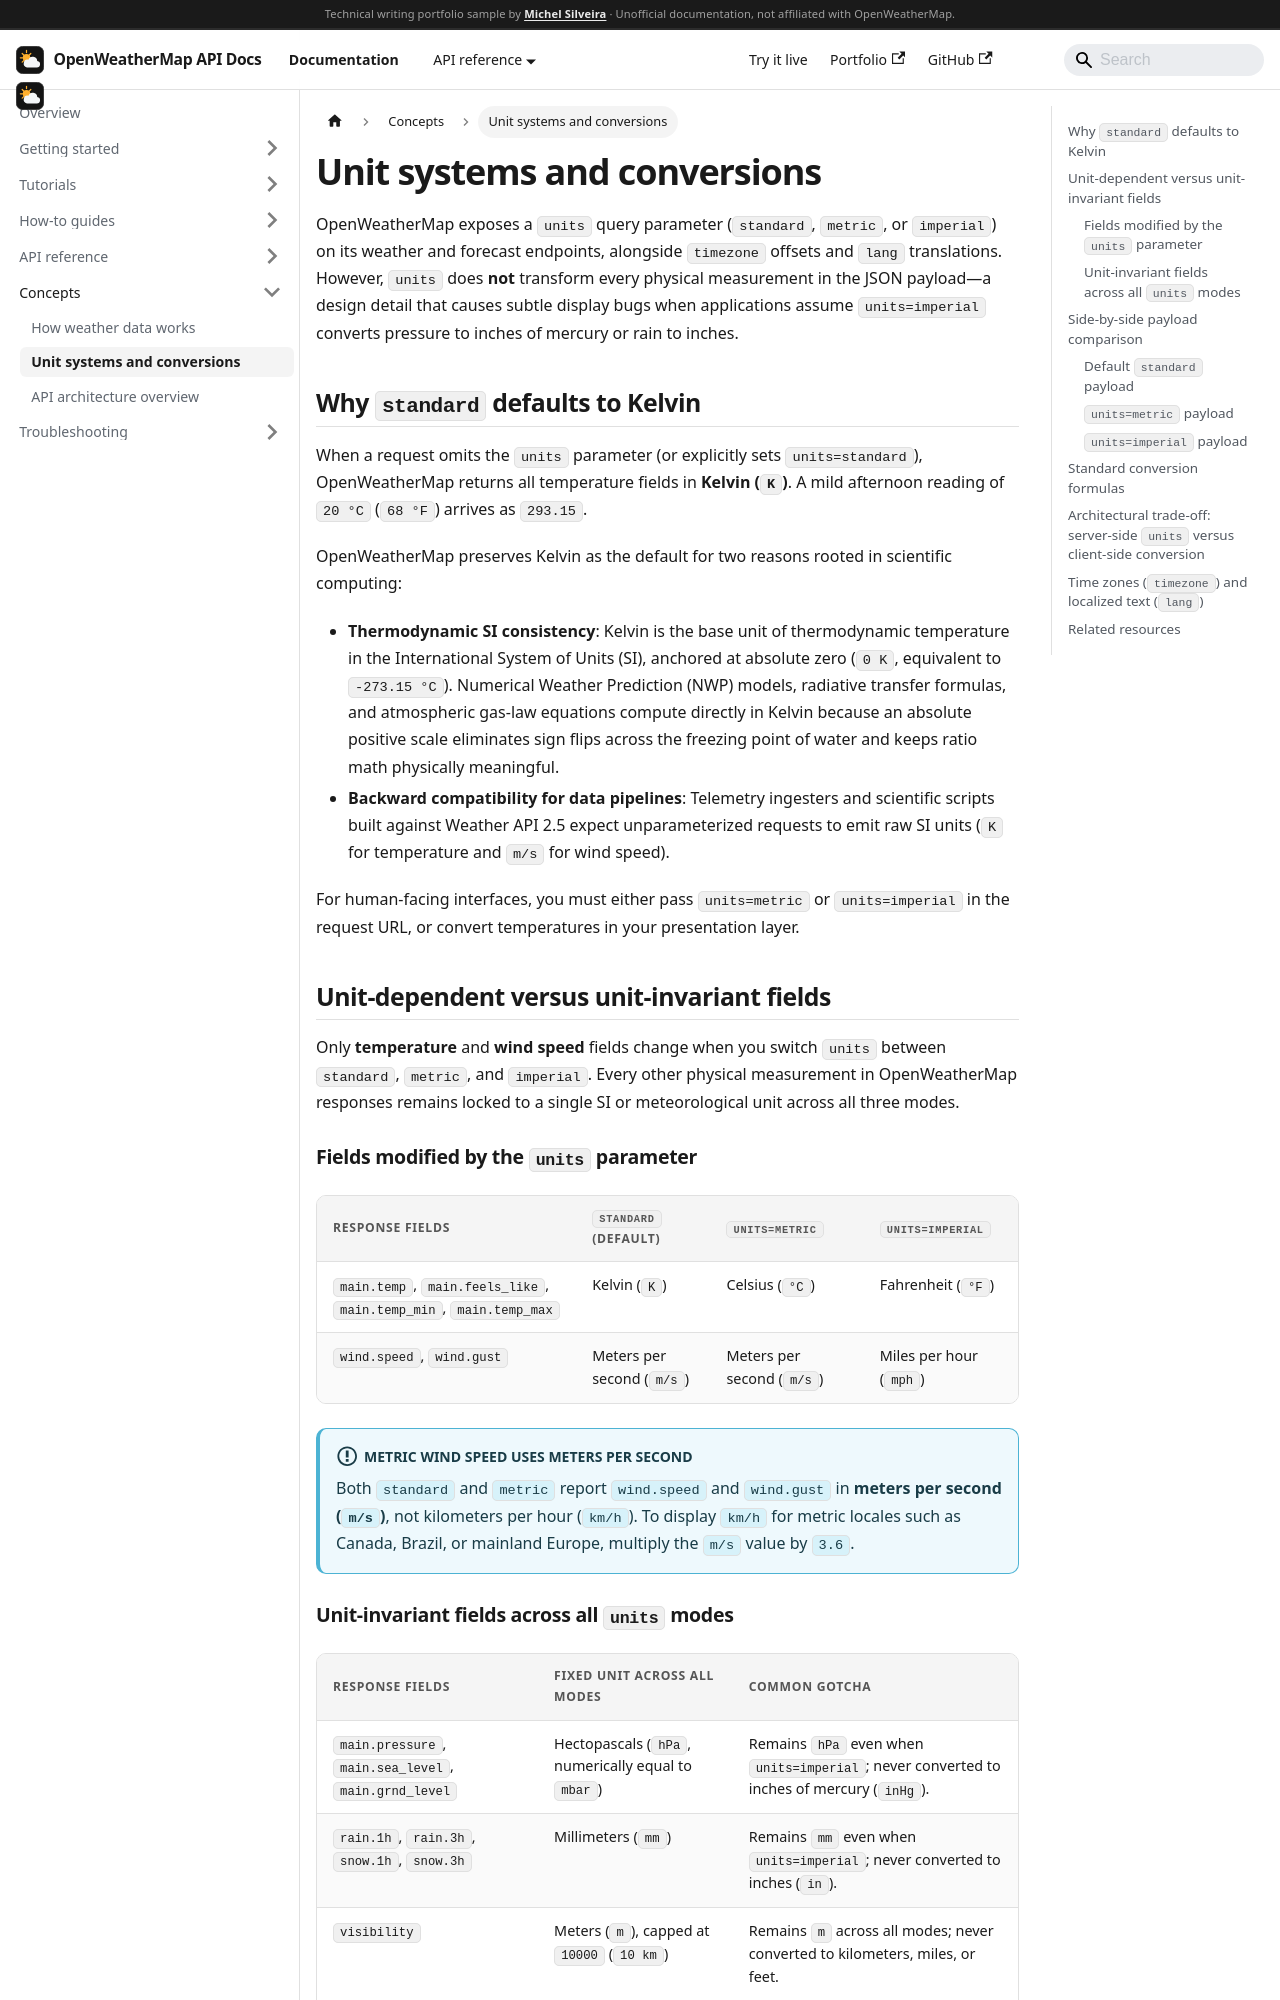

repository: MichelGSS/openweather-docs · page: docs/concepts/units.html · generator: docusaurus

---
sidebar_position: 2
description: Learn why OpenWeatherMap defaults to Kelvin, which SI fields never change under metric or imperial modes, and how unit choices affect backend caching.
---

# Unit systems and conversions

OpenWeatherMap exposes a `units` query parameter (`standard`, `metric`, or `imperial`) on its weather and forecast endpoints, alongside `timezone` offsets and `lang` translations. However, `units` does **not** transform every physical measurement in the JSON payload—a design detail that causes subtle display bugs when applications assume `units=imperial` converts pressure to inches of mercury or rain to inches.

## Why `standard` defaults to Kelvin

When a request omits the `units` parameter (or explicitly sets `units=standard`), OpenWeatherMap returns all temperature fields in **Kelvin (`K`)**. A mild afternoon reading of `20 °C` (`68 °F`) arrives as `293.15`.

OpenWeatherMap preserves Kelvin as the default for two reasons rooted in scientific computing:

- **Thermodynamic SI consistency**: Kelvin is the base unit of thermodynamic temperature in the International System of Units (SI), anchored at absolute zero (`0 K`, equivalent to `-273.15 °C`). Numerical Weather Prediction (NWP) models, radiative transfer formulas, and atmospheric gas-law equations compute directly in Kelvin because an absolute positive scale eliminates sign flips across the freezing point of water and keeps ratio math physically meaningful.
- **Backward compatibility for data pipelines**: Telemetry ingesters and scientific scripts built against Weather API 2.5 expect unparameterized requests to emit raw SI units (`K` for temperature and `m/s` for wind speed).

For human-facing interfaces, you must either pass `units=metric` or `units=imperial` in the request URL, or convert temperatures in your presentation layer.

## Unit-dependent versus unit-invariant fields

Only **temperature** and **wind speed** fields change when you switch `units` between `standard`, `metric`, and `imperial`. Every other physical measurement in OpenWeatherMap responses remains locked to a single SI or meteorological unit across all three modes.
